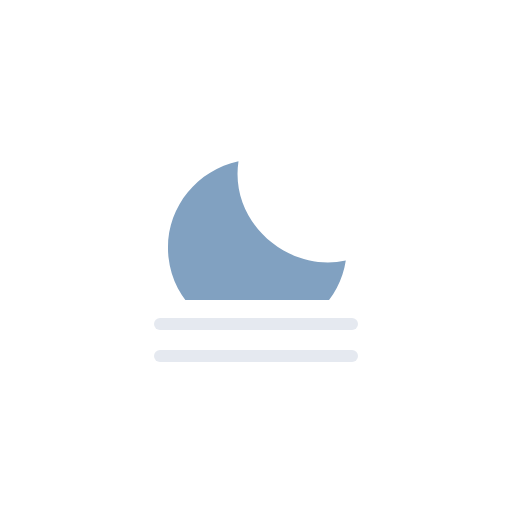
t = 0.00 s
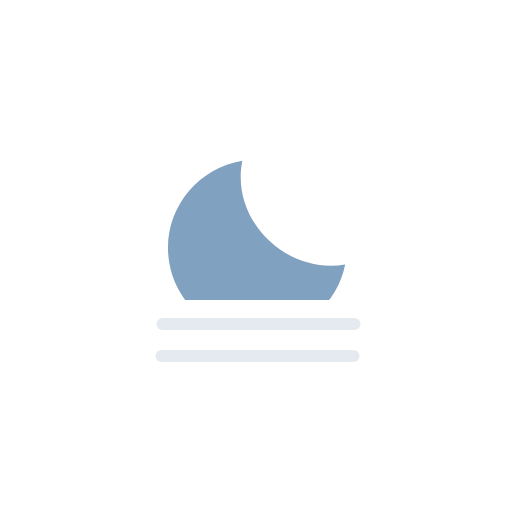
t = 0.95 s
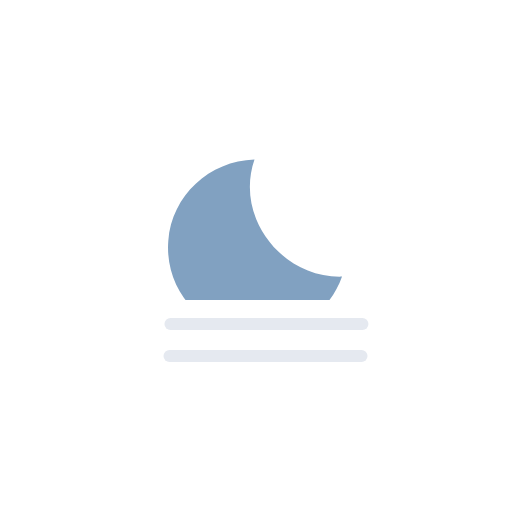
t = 2.25 s
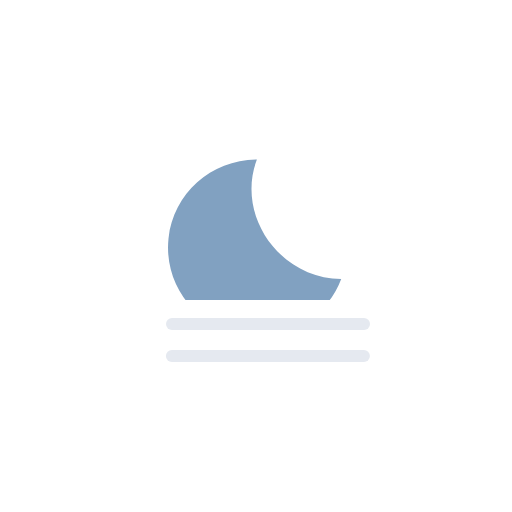
t = 3.00 s
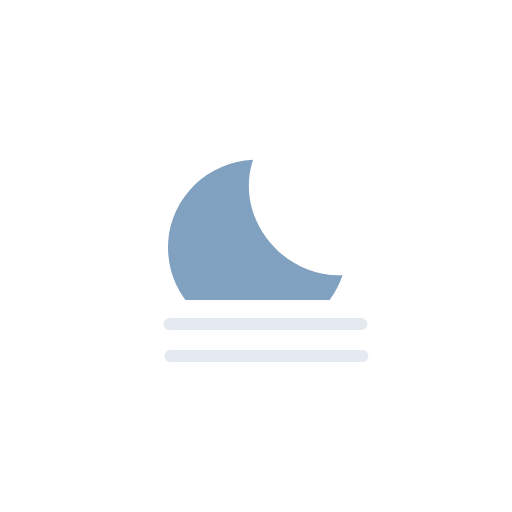
t = 3.95 s
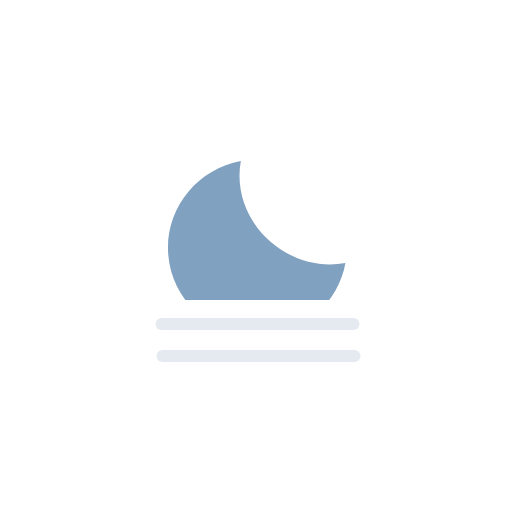
t = 5.25 s

The animated SVG that drew these frames (rendered in a browser with its animation timeline set to each time). Animation: 3 SMIL elements (animateTransform=3); one cycle of 6.20 s, repeats indefinitely.

<svg viewBox="0 0 128 128" fill="none" xmlns="http://www.w3.org/2000/svg">
<g id="fog-night">
<g id="Mask group">
<mask id="mask0_2045_39544" style="mask-type:alpha" maskUnits="userSpaceOnUse" x="0" y="0" width="128" height="75">
<rect id="Mask" width="128" height="75" fill="black"/>
</mask>
<g mask="url(#mask0_2045_39544)">
<g id="Moon">
<path id="Moon_2" d="M61.9117 40C50.715 41.2083 42 50.5617 42 61.93C42 74.1183 52.015 84 64.3683 84C74.7817 84 83.5067 76.97 86 67.465C71.137 69.0586 58.0386 54.7567 61.9117 40Z" fill="#81A1C1"/>
<animateTransform attributeName="transform" type="rotate" values="-6 64.0 62.0;6 64.0 62.0;-6 64.0 62.0" dur="6s" begin="0s" repeatCount="indefinite" calcMode="spline" keySplines=".42 0 .58 1; .42 0 .58 1"/></g>
</g>
</g>
<g id="Precipitation">
<path id="Line 2" d="M40 81H88" stroke="#E5E9F0" stroke-width="3" stroke-miterlimit="10" stroke-linecap="round"><animateTransform attributeName="transform" type="translate" values="0 0;3 0;0 0" dur="6s" begin="0s" repeatCount="indefinite" calcMode="spline" keySplines=".42 0 .58 1; .42 0 .58 1"/></path>
<path id="Line 1" d="M40 89H88" stroke="#E5E9F0" stroke-width="3" stroke-miterlimit="10" stroke-linecap="round"><animateTransform attributeName="transform" type="translate" values="0 0;3 0;0 0" dur="6s" begin="0.2s" repeatCount="indefinite" calcMode="spline" keySplines=".42 0 .58 1; .42 0 .58 1"/></path>
</g>
</g>
</svg>
